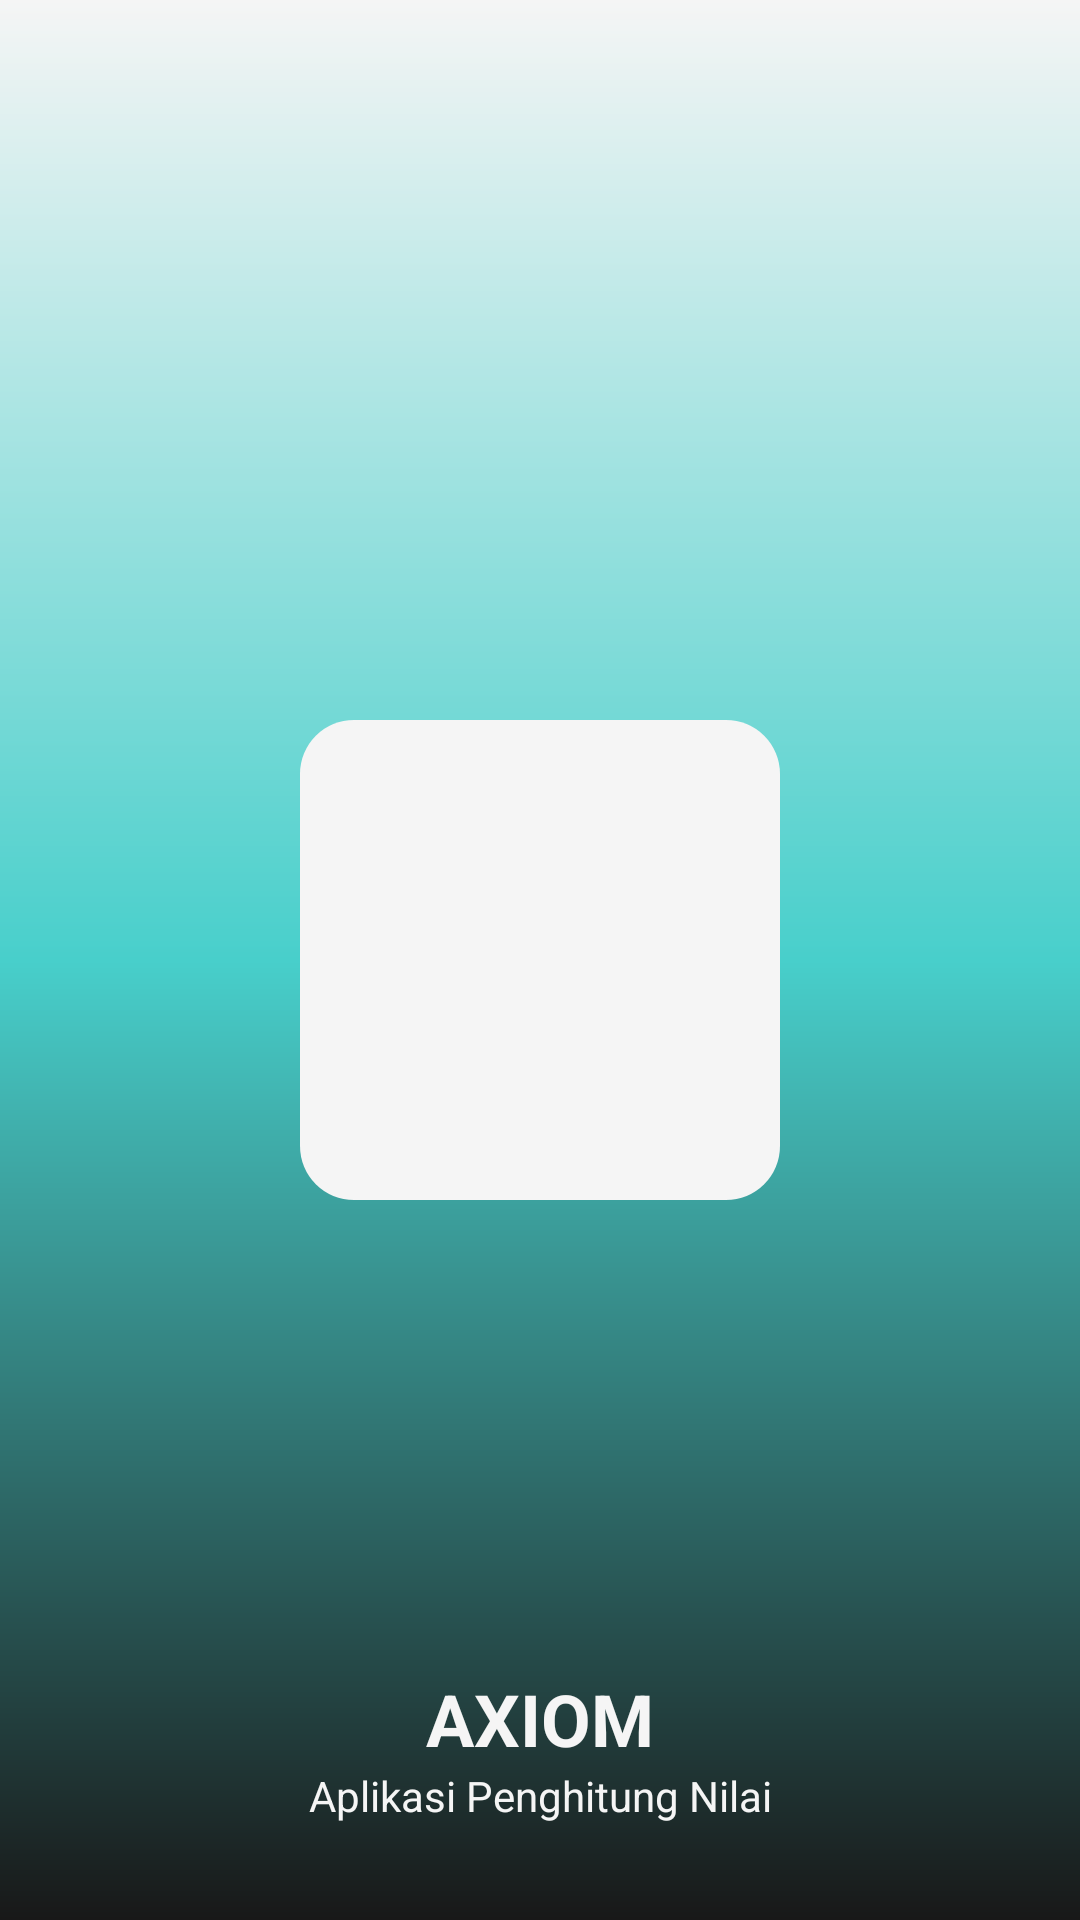

Write the Android layout XML for this screen, with the resource values it uses.
<!-- AndroidManifest.xml: application theme Theme.Axiom -->
<!-- res/layout/activity_splash.xml -->
<?xml version="1.0" encoding="utf-8"?>
<RelativeLayout xmlns:android="http://schemas.android.com/apk/res/android"
    xmlns:app="http://schemas.android.com/apk/res-auto"
    xmlns:tools="http://schemas.android.com/tools"
    android:id="@+id/main"
    android:layout_width="match_parent"
    android:layout_height="match_parent"
    android:orientation="vertical"
    tools:context=".SplashActivity"
    android:background="@drawable/splash_background">

    <ImageView
        android:layout_width="160dp"
        android:layout_height="160dp"
        android:src="@drawable/logo"
        android:background="@drawable/splash_icon_background"
        android:padding="32dp"
        android:layout_centerInParent="true"/>

    <LinearLayout
        android:layout_width="match_parent"
        android:layout_height="wrap_content"
        android:layout_alignParentBottom="true"
        android:layout_marginBottom="32dp"
        android:orientation="vertical">

        <TextView
            android:layout_width="match_parent"
            android:layout_height="wrap_content"
            android:text="AXIOM"
            android:textAlignment="center"
            android:textSize="24sp"
            android:textStyle="bold"
            android:textColor="@color/pclr1"/>

        <TextView
            android:layout_width="match_parent"
            android:layout_height="wrap_content"
            android:text="Aplikasi Penghitung Nilai"
            android:textAlignment="center"
            android:textColor="@color/pclr1"/>

    </LinearLayout>

</RelativeLayout>
<!-- resources referenced by this layout -->
<resources>
  <color name="pclr1">#fff5f5f5</color>
  <!-- drawable splash_background (drawable) -->
  <?xml version="1.0" encoding="utf-8"?>
  <shape xmlns:android="http://schemas.android.com/apk/res/android">
      <gradient android:angle="10"
          android:startColor="@color/pclr1"
          android:centerColor="@color/pclr2"
          android:endColor="@color/pclr5"/>
  </shape>
  <!-- drawable splash_icon_background (drawable) -->
  <?xml version="1.0" encoding="utf-8"?>
  <shape xmlns:android="http://schemas.android.com/apk/res/android">
      <corners android:radius="18dp"/>
      <solid android:color="@color/pclr1"/>
  </shape>
  <style name="Theme.Axiom" parent="Base.Theme.Axiom" />
  <color name="pclr2">#ff48cfcb</color>
  <color name="pclr5">#181818</color>
  <style name="Base.Theme.Axiom" parent="Theme.Material3.DayNight.NoActionBar">
          
          
      </style>
</resources>
